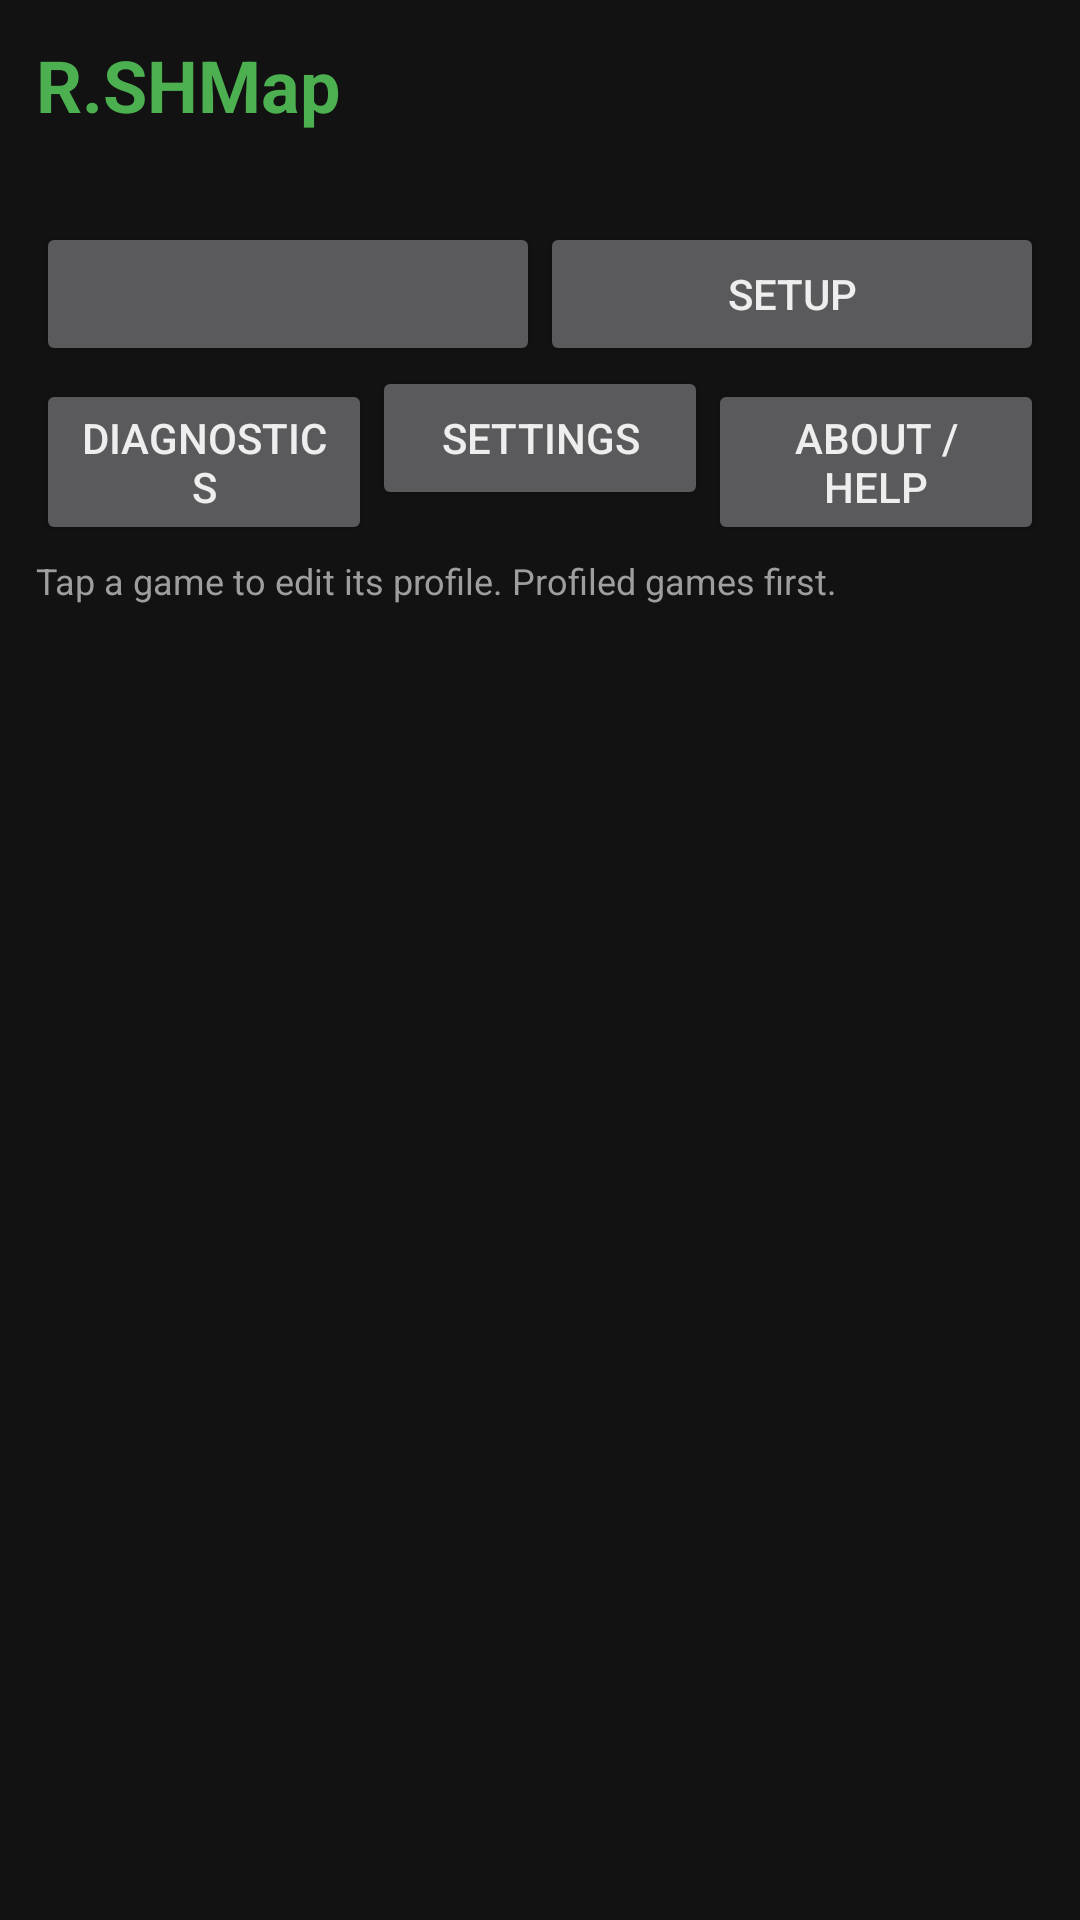

This screen was rendered from an Android layout file. Write that file and the resources it references.
<!-- AndroidManifest.xml: application theme Theme.RSH -->
<!-- res/layout/activity_main.xml -->
<?xml version="1.0" encoding="utf-8"?>
<LinearLayout xmlns:android="http://schemas.android.com/apk/res/android"
    android:layout_width="match_parent"
    android:layout_height="match_parent"
    android:orientation="vertical"
    android:padding="12dp">

    <TextView
        android:layout_width="wrap_content"
        android:layout_height="wrap_content"
        android:text="@string/app_name"
        android:textColor="@color/accent"
        android:textSize="24sp"
        android:textStyle="bold" />

    <TextView
        android:id="@+id/tvStatus"
        android:layout_width="match_parent"
        android:layout_height="wrap_content"
        android:layout_marginTop="4dp"
        android:textColor="@color/text_dim"
        android:textSize="13sp" />

    <LinearLayout
        android:layout_width="match_parent"
        android:layout_height="wrap_content"
        android:layout_marginTop="8dp"
        android:orientation="horizontal">

        <Button
            android:id="@+id/btnService"
            android:layout_width="0dp"
            android:layout_height="wrap_content"
            android:layout_weight="1" />

        <Button
            android:id="@+id/btnSetup"
            android:layout_width="0dp"
            android:layout_height="wrap_content"
            android:layout_weight="1"
            android:text="@string/setup" />
    </LinearLayout>

    <LinearLayout
        android:layout_width="match_parent"
        android:layout_height="wrap_content"
        android:orientation="horizontal">

        <Button
            android:id="@+id/btnDiag"
            android:layout_width="0dp"
            android:layout_height="wrap_content"
            android:layout_weight="1"
            android:text="@string/diagnostics" />

        <Button
            android:id="@+id/btnSettings"
            android:layout_width="0dp"
            android:layout_height="wrap_content"
            android:layout_weight="1"
            android:text="@string/settings" />

        <Button
            android:id="@+id/btnAbout"
            android:layout_width="0dp"
            android:layout_height="wrap_content"
            android:layout_weight="1"
            android:text="@string/about" />
    </LinearLayout>

    <TextView
        android:layout_width="match_parent"
        android:layout_height="wrap_content"
        android:layout_marginTop="8dp"
        android:text="@string/games_hint"
        android:textColor="@color/text_dim"
        android:textSize="12sp" />

    <ListView
        android:id="@+id/list"
        android:layout_width="match_parent"
        android:layout_height="0dp"
        android:layout_weight="1"
        android:divider="@color/card"
        android:dividerHeight="1dp" />
</LinearLayout>
<!-- resources referenced by this layout -->
<resources>
  <color name="accent">#4CAF50</color>
  <color name="card">#1E1E1E</color>
  <color name="text_dim">#9E9E9E</color>
  <string name="about">About / Help</string>
  <string name="app_name">R.SHMap</string>
  <string name="diagnostics">Diagnostics</string>
  <string name="games_hint">Tap a game to edit its profile. Profiled games first.</string>
  <string name="settings">Settings</string>
  <string name="setup">Setup</string>
  <style name="Theme.RSH" parent="android:Theme.Material.NoActionBar">
          <item name="android:colorAccent">@color/accent</item>
          <item name="android:colorBackground">@color/bg</item>
          <item name="android:windowBackground">@color/bg</item>
          <item name="android:statusBarColor">@color/bg</item>
          <item name="android:navigationBarColor">@color/bg</item>
          <item name="android:textColorPrimary">@color/text</item>
          <item name="android:textColorSecondary">@color/text_dim</item>
      </style>
  <color name="bg">#121212</color>
  <color name="text">#EEEEEE</color>
</resources>
